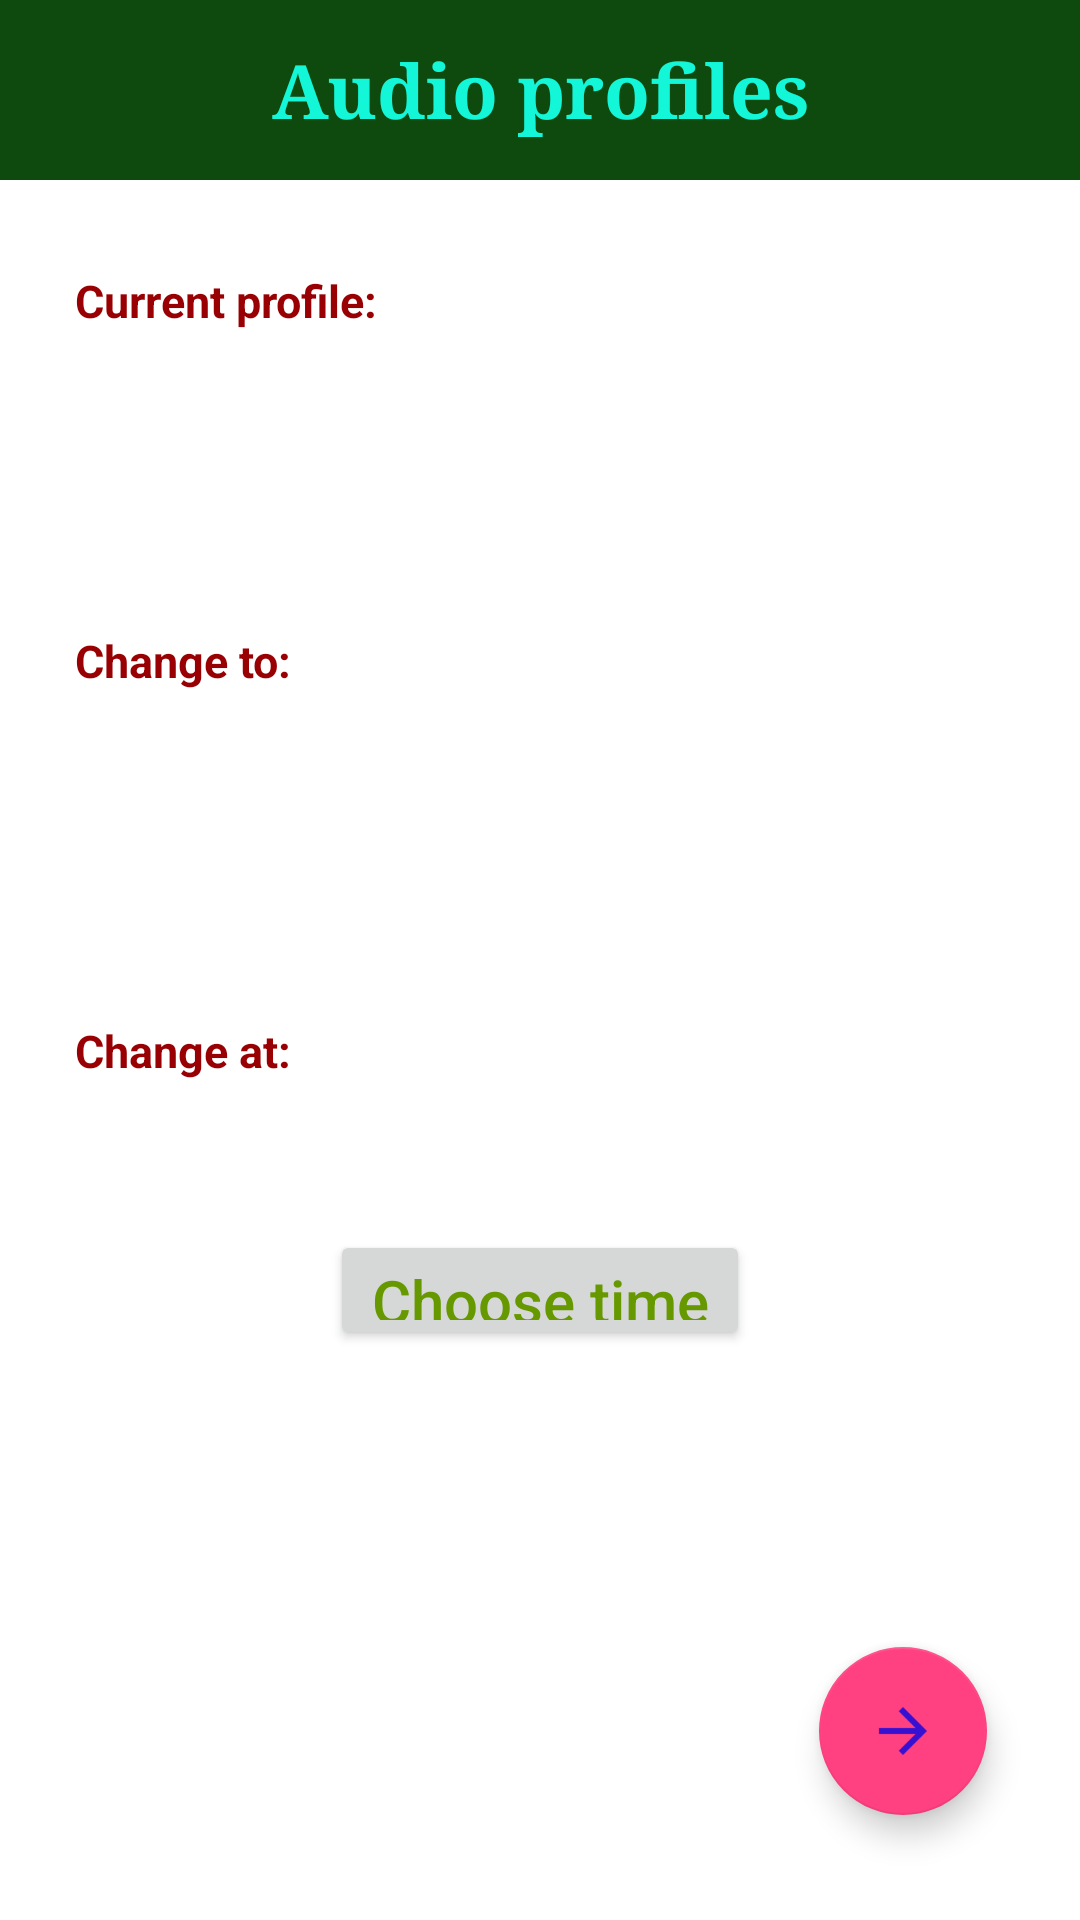

This screen was rendered from an Android layout file. Write that file and the resources it references.
<!-- AndroidManifest.xml: application theme AppTheme -->
<!-- res/layout/profiles.xml -->
<?xml version="1.0" encoding="utf-8"?>
<RelativeLayout xmlns:android="http://schemas.android.com/apk/res/android"
    xmlns:app="http://schemas.android.com/apk/res-auto"
    xmlns:tools="http://schemas.android.com/tools"
    android:layout_width="match_parent"
    android:layout_height="match_parent"
    android:background="#ffffff"
    tools:context="com.dabinu.apps.skeda.activities.ConnectivityOnClick">

    <RelativeLayout
        android:id="@+id/header"
        android:layout_width="match_parent"
        android:layout_height="60dp"
        android:background="#0e490d">

        <ImageButton
            android:id="@+id/cancel"
            android:layout_width="wrap_content"
            android:layout_height="match_parent"
            android:layout_alignParentStart="true"
            android:layout_marginStart="15dp"
            android:background="#0e490d"
            android:src="@drawable/back" />

        <TextView
            android:id="@+id/nameOfCarrierIntent"
            android:layout_width="wrap_content"
            android:layout_height="match_parent"
            android:layout_alignParentTop="true"
            android:layout_centerHorizontal="true"
            android:gravity="center"
            android:text="Audio profiles"
            android:textColor="#13f6d8"
            android:textSize="25sp"
            android:textStyle="bold"
            android:fontFamily="serif"/>

    </RelativeLayout>


    <RelativeLayout
        android:id="@+id/second"
        android:layout_width="match_parent"
        android:layout_height="wrap_content"
        android:layout_below="@+id/header"
        android:layout_marginEnd="10dp"
        android:layout_marginStart="10dp"
        android:layout_marginTop="30dp">

        <TextView
            android:id="@+id/cstate"
            android:layout_width="match_parent"
            android:layout_height="wrap_content"
            android:paddingStart="15dp"
            android:paddingEnd="0dp"
            android:text="Current profile:"
            android:gravity="start"
            android:textColor="#990003"
            android:textIsSelectable="false"
            android:textSize="15sp"
            android:textStyle="bold" />

        <TextView
            android:id="@+id/currentState"
            android:layout_width="140dp"
            android:layout_height="30dp"
            android:gravity="center"
            android:layout_centerInParent="true"
            android:layout_marginTop="80dp"
            android:background="@color/gray_very_light"
            android:textColor="@android:color/holo_green_dark"
            android:textSize="20sp" />

    </RelativeLayout>


    <RelativeLayout
        android:id="@+id/third"
        android:layout_width="match_parent"
        android:layout_height="wrap_content"
        android:layout_below="@+id/second"
        android:layout_marginEnd="10dp"
        android:layout_marginStart="10dp"
        android:layout_marginTop="10dp">

        <TextView
            android:id="@+id/cto"
            android:layout_width="match_parent"
            android:layout_height="wrap_content"
            android:paddingStart="15dp"
            android:paddingEnd="0dp"
            android:text="Change to:"
            android:gravity="start"
            android:textColor="#990003"
            android:textIsSelectable="false"
            android:textSize="15sp"
            android:textStyle="bold" />

        <Spinner
            android:id="@+id/newMode"
            android:layout_width="140dp"
            android:layout_height="40dp"
            android:layout_centerInParent="true"
            android:layout_marginStart="30dp"
            android:layout_marginTop="80dp"
            android:background="@color/gray_very_light"
            android:textColor="@android:color/holo_green_dark"
            android:textSize="20sp" />

    </RelativeLayout>


    <RelativeLayout
        android:layout_width="match_parent"
        android:layout_height="wrap_content"
        android:layout_below="@+id/third"
        android:layout_marginEnd="10dp"
        android:layout_marginStart="10dp"
        android:layout_marginTop="10dp"
        android:id="@+id/relativeLayout">

        <TextView
            android:id="@+id/cat"
            android:layout_width="match_parent"
            android:layout_height="wrap_content"
            android:paddingStart="15dp"
            android:paddingEnd="0dp"
            android:text="Change at:"
            android:gravity="start"
            android:textColor="#990003"
            android:textIsSelectable="false"
            android:textSize="15sp"
            android:textStyle="bold" />

        <Button
            android:id="@+id/chooseTime"
            android:layout_width="140dp"
            android:layout_height="40dp"
            android:layout_marginTop="80dp"
            android:layout_marginStart="40dp"
            android:text="Choose time"
            android:layout_centerInParent="true"
            android:textAllCaps="false"
            android:textColor="@android:color/holo_green_dark"
            android:textSize="20sp" />

        <Spinner
            android:id="@+id/today"
            android:layout_width="wrap_content"
            android:layout_height="50dp"
            android:layout_below="@+id/chooseTime"
            android:layout_marginTop="10dp"
            android:layout_marginStart="30dp"
            android:layout_centerInParent="true"
            android:background="?attr/colorButtonNormal"
            android:dropDownSelector="@android:color/holo_green_light"
            android:popupElevation="10dp"
            android:spinnerMode="dropdown">

        </Spinner>
    </RelativeLayout>

    <android.support.design.widget.FloatingActionButton
        android:id="@+id/ahead"
        android:layout_width="wrap_content"
        android:layout_height="wrap_content"
        android:layout_alignEnd="@+id/relativeLayout"
        android:layout_alignParentBottom="true"
        android:layout_marginBottom="35dp"
        android:layout_marginEnd="21dp"
        android:clickable="true"
        app:srcCompat="@drawable/next" />


</RelativeLayout>
<!-- resources referenced by this layout -->
<resources>
  <!-- drawable next: png bitmap (drawable-hdpi, 253 bytes) -->
  <style name="AppTheme" parent="Theme.AppCompat.Light.DarkActionBar">
          
          <item name="colorPrimary">#0e490d</item>
          <item name="colorPrimaryDark">#052905</item>
          <item name="colorAccent">@color/colorAccent</item>
      </style>
  <color name="colorAccent">#FF4081</color>
</resources>
